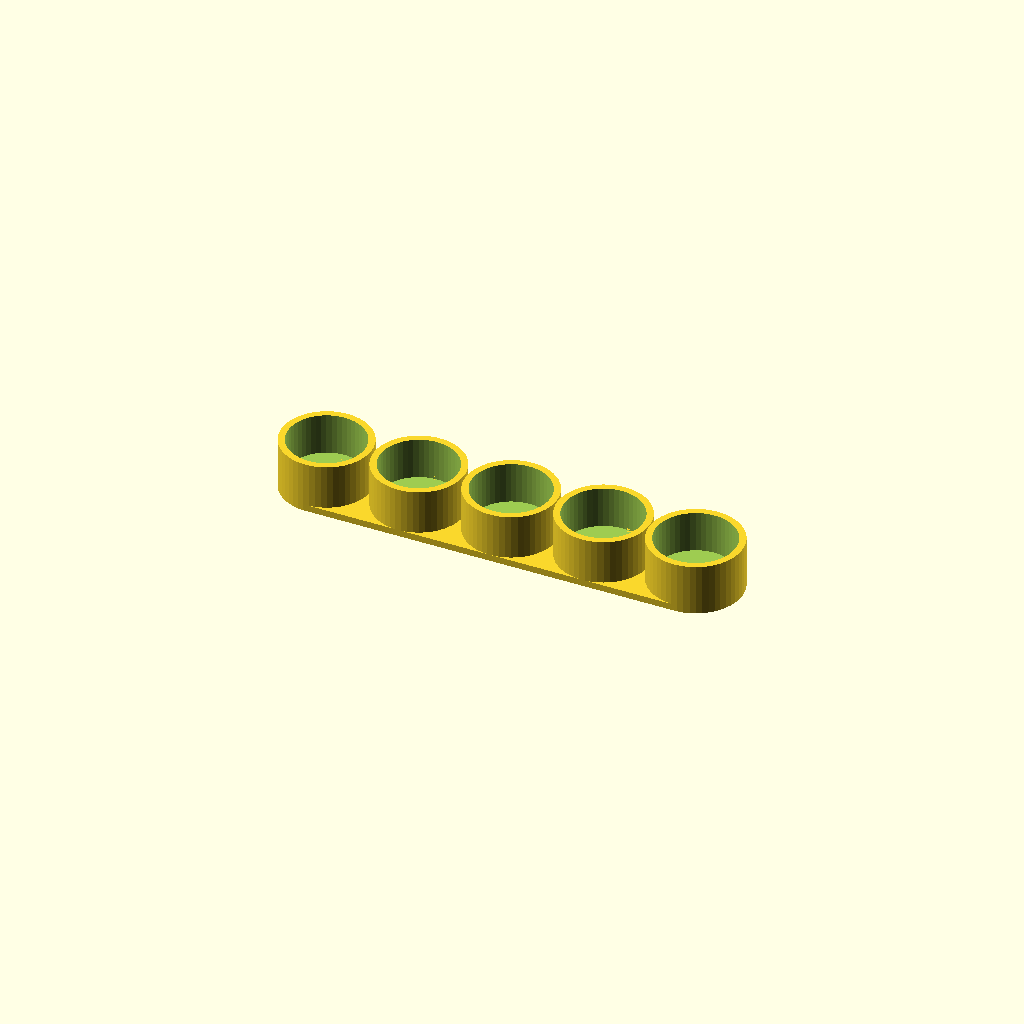
Cell 1: the model at its default parameters.
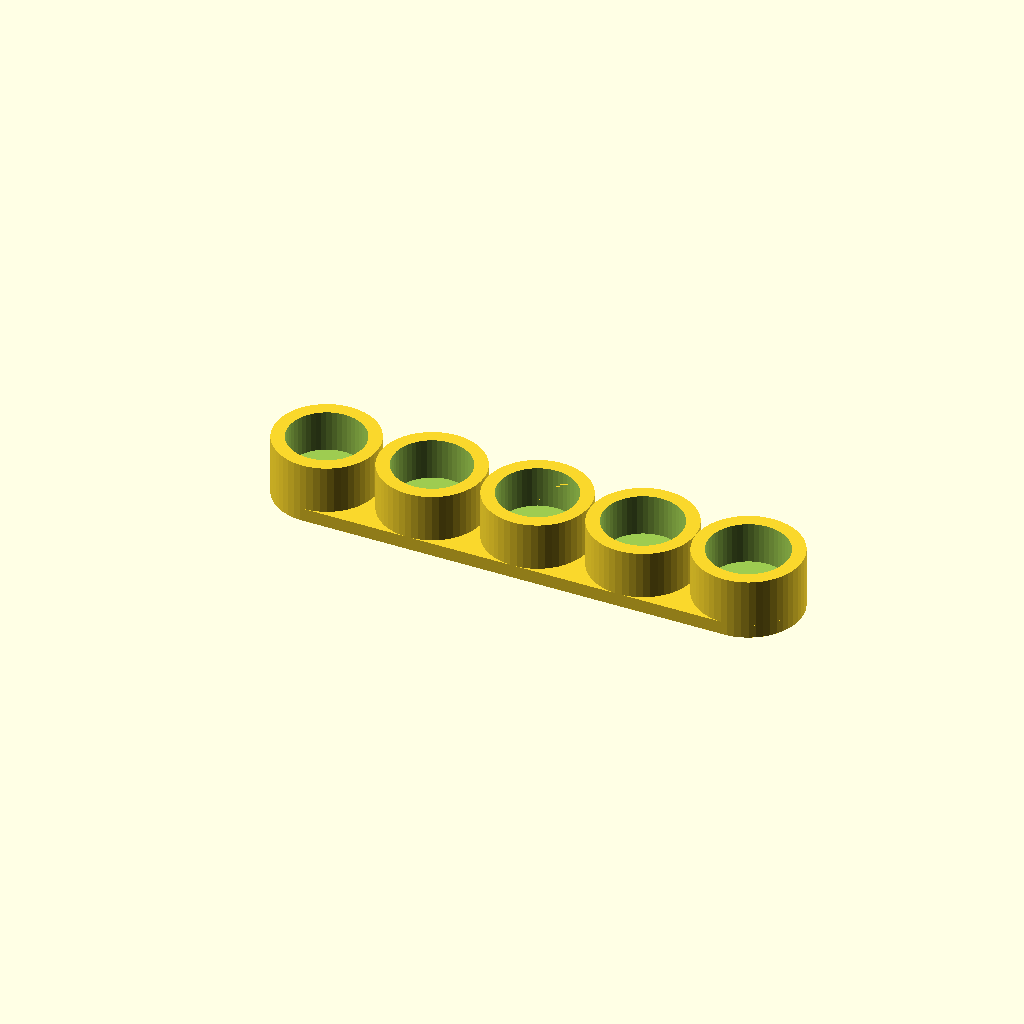
Cell 2 — wall_thickness set to 3.2, the other parameters unchanged.
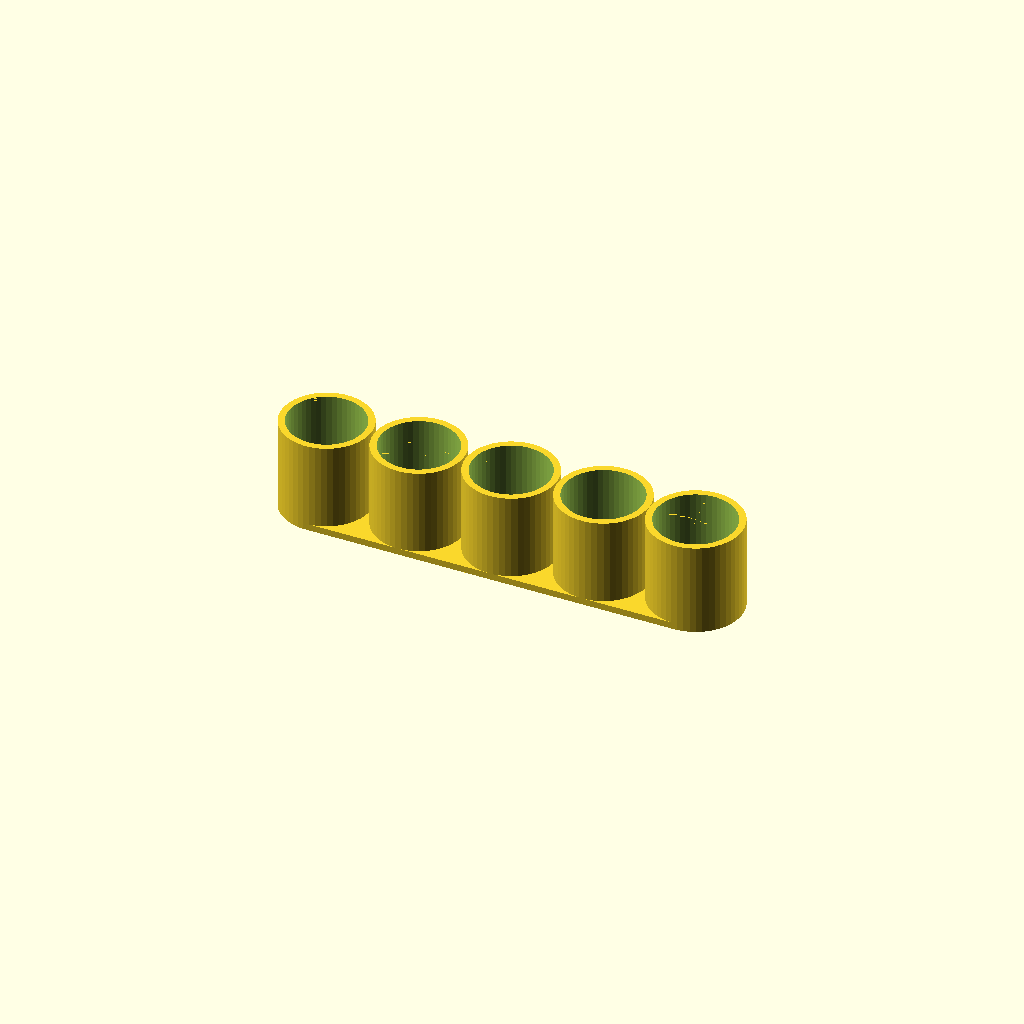
Cell 3: cell_depth = 20 (everything else at default).
One fixed orthographic camera (rotation 55°, 0°, 25°; colour scheme Cornfield) for every cell.
The OpenSCAD source (Vehicles/Zero8/BatteryBox/fit_test.scad):
// Generate a tool for checking optimal cell fit

size_list = [18.4,18.6, 18.8, 19, 19.2]; // Add size to test in this array.

wall_thickness = 1.6;
cell_depth = 10;


union(){

    for(i = [0:len(size_list)-1])
    {
        
        translate([i*(max(size_list)+2*wall_thickness),0,0])
            cell_gauge(size_list[i]);

    }
    
    hull(){
        translate([0,0,-(cell_depth+wall_thickness)/2])
            cylinder(h=wall_thickness, d=size_list[0]+2*wall_thickness, center=true);
            //cylinder(h=wall_thickness, d=1, center=true);
        
        last_index = len(size_list)-1;
        translate([(max(size_list)+2*wall_thickness)*last_index,0,-(cell_depth+wall_thickness)/2])
            cylinder(h=wall_thickness, d=size_list[last_index]+2*wall_thickness, center=true);
            //cylinder(h=wall_thickness, d=1, center=true);
    }

}

$fn=50;

module cell_gauge(diameter)
{
    difference()
    {
        // Outer cylinder
        cylinder(h=cell_depth+wall_thickness, d=diameter+2*wall_thickness, center=true);
        
        // Cell cutout
        translate([0,0,wall_thickness/2+0.005])
            cylinder(h=cell_depth+0.01, d=diameter, center=true);
        
        // Embossed text
        translate([0,0,-(cell_depth/2-0.01)])
            linear_extrude(wall_thickness/2+0.01)
                text(str(diameter), size=diameter/3, halign="center", valign="center");
    
    }

};
Customizer parameters (derived from the source; name, type, default, range or options):
wall_thickness: number, default 1.6
cell_depth: number, default 10
